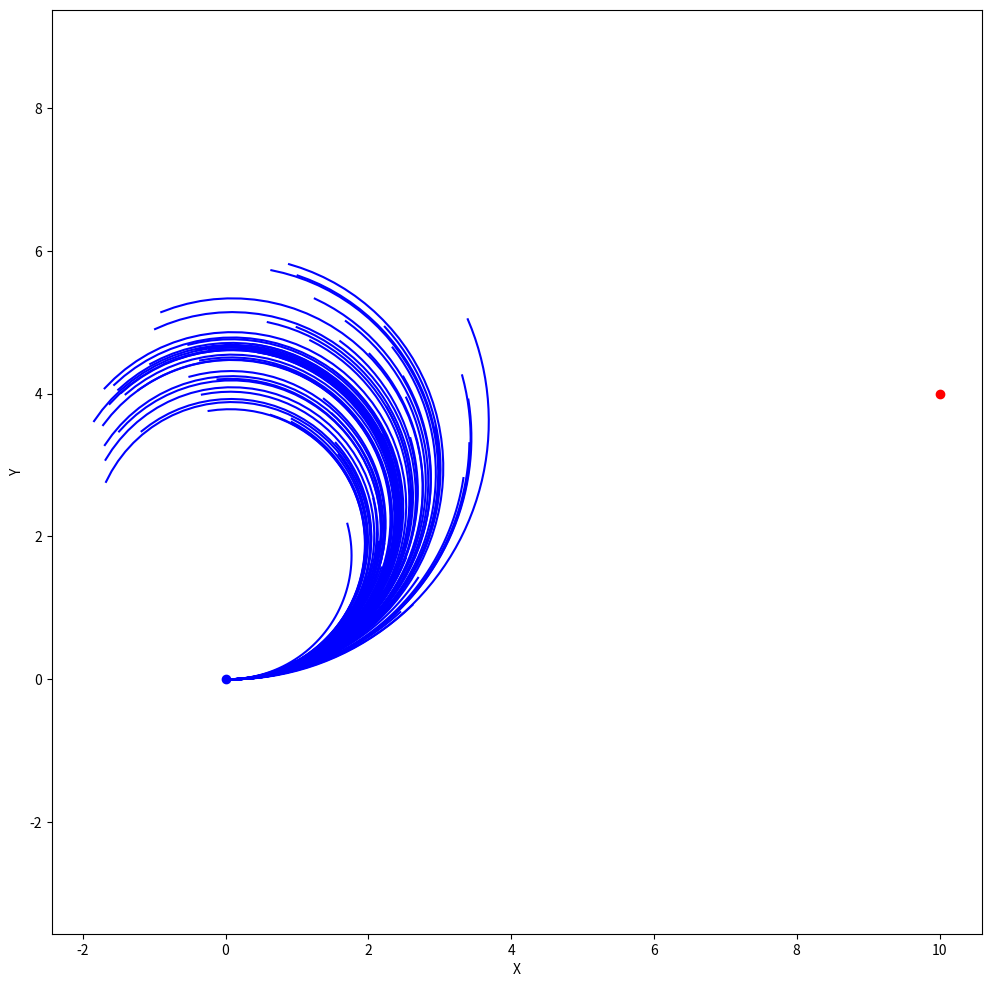

This figure's Python source:
#!/usr/bin/env python
# coding: utf-8

# In the previous notebook you simulated the Dubin's Car model by choosing random steering angles. Typically there is a target location the vehicle is progressing to, thus choosing control inputs that which move closer to the target would be ideal.
# 

# In[1]:


import numpy as np
import matplotlib.pyplot as plt

get_ipython().run_line_magic('matplotlib', 'inline')


# In[2]:


plt.rcParams['figure.figsize'] = 12, 12


# Dubin's car simulation from the previous notebook.

# Implement a function called `steer()`, which takes as inputs two states `x1` and `x2` and returns a control input (steering angle) that "tries" to make progress from `x1` to `x2`. This method should consist roughly of the following:
# 
# 1. Get a sense of where `x2` is relative to the state of `x1` by calculating the orientation difference between the current orientation, $\theta$, and the direction toward `x2`.
# 2. Generate a random steering angle by sampling from a gaussian that is centered roughly on some direction that will move you from `x1` to `x2`.
# 3. Clip the angle if it is outside the range allowed by `MAX_STEERING_ANGLE`.
# 
# This might all sound a little fuzzy, but that's the idea here! We're just going to try some guessing and see if we can find a simple method for making progress from `x1` to `x2`.  

# In[3]:


# limit the steering angle range
MAX_STEERING_ANGLE = np.deg2rad(30)
# Set the width of the Gaussian we'll draw angles from
ANGLE_STDDEV = np.deg2rad(3)

# NOTE TO THE READER:
# This steer() function is not meant to be a particularly clever
# method of steering from x1 to x2.  Rather this is just a way 
# of guessing which way we might steer in order to make rough
# progress toward x2. We'll get to better steering later!

def steer(x1, x2):
    theta = x1[2]
    
    # calculate angle difference between the direction toward x2
    # and our current orientation
    angle = np.arctan2(x2[1] - x1[1], x2[0] - x1[0]) - theta
    
    # Now we'll just do something rather naive and assume that if we know the 
    # direction of x2, we'll set the steering angle roughly in that direction
    # sample angle from a gaussian centered around the direction toward x2
    angle = np.random.normal(angle, ANGLE_STDDEV)
    
    # clip angle value between min and max
    angle = np.clip(angle, -MAX_STEERING_ANGLE, MAX_STEERING_ANGLE)
                
    return angle


# Modification of the Dubin's car simulation from the previous notebook. Instead of running the simulation for a single timestep the simulation is run from time 0 to time `T` with timesteps of size `dt`.

# In[4]:


def simulate(state, angle, v, dt):
    x = state[0]
    y = state[1]
    theta = state[2]    
    
    nx = x + v*np.cos(theta)*dt
    ny = y + v*np.sin(theta)*dt
    ntheta = theta + v*np.tan(angle)*dt
    
    return [nx, ny, ntheta]


# Initially, we place the car at the center of the coordinate system (0, 0) and give heading of $0$ which is facing in the positive direction along the $x$ axis.

# In[17]:


dt = 0.2
T = 10

start = [0, 0, 0]
goal = [10, 4, 0]

angles = [steer(start, goal) for _ in range(100)]
lines = []

for angle in angles:
    line = [start]
    state = np.copy(start)
    v = np.random.uniform(0, 1)
    for _ in np.arange(0, T, dt):
        state = simulate(state, angle, v, dt)
        line.append(state)
    lines.append(line)
    
lines = np.array(lines)
print(lines.shape)


# Now let's visualize the path! It should be a smooth path from the start location to the goal location.

# In[18]:


for i in range(lines.shape[0]):
    plt.plot(lines[i, :, 0], lines[i, :, 1], 'b-')
plt.plot(start[0], start[1], 'bo')
plt.plot(goal[0], goal[1], 'ro')
plt.axis('equal')
plt.xlabel('X')
plt.ylabel('Y')
plt.show()


# **Ok so that kind of works! You could tighten up the allowable standard deviation of the Gaussian to aim more directly at `x2`, but things break down when `x2` is at any appreciable angle off center (try changing the y-coordinate of the `goal` location and you'll see what I mean). So in short, this is not a great solution! Can you figure out a better way to steer?**

# In[ ]:




